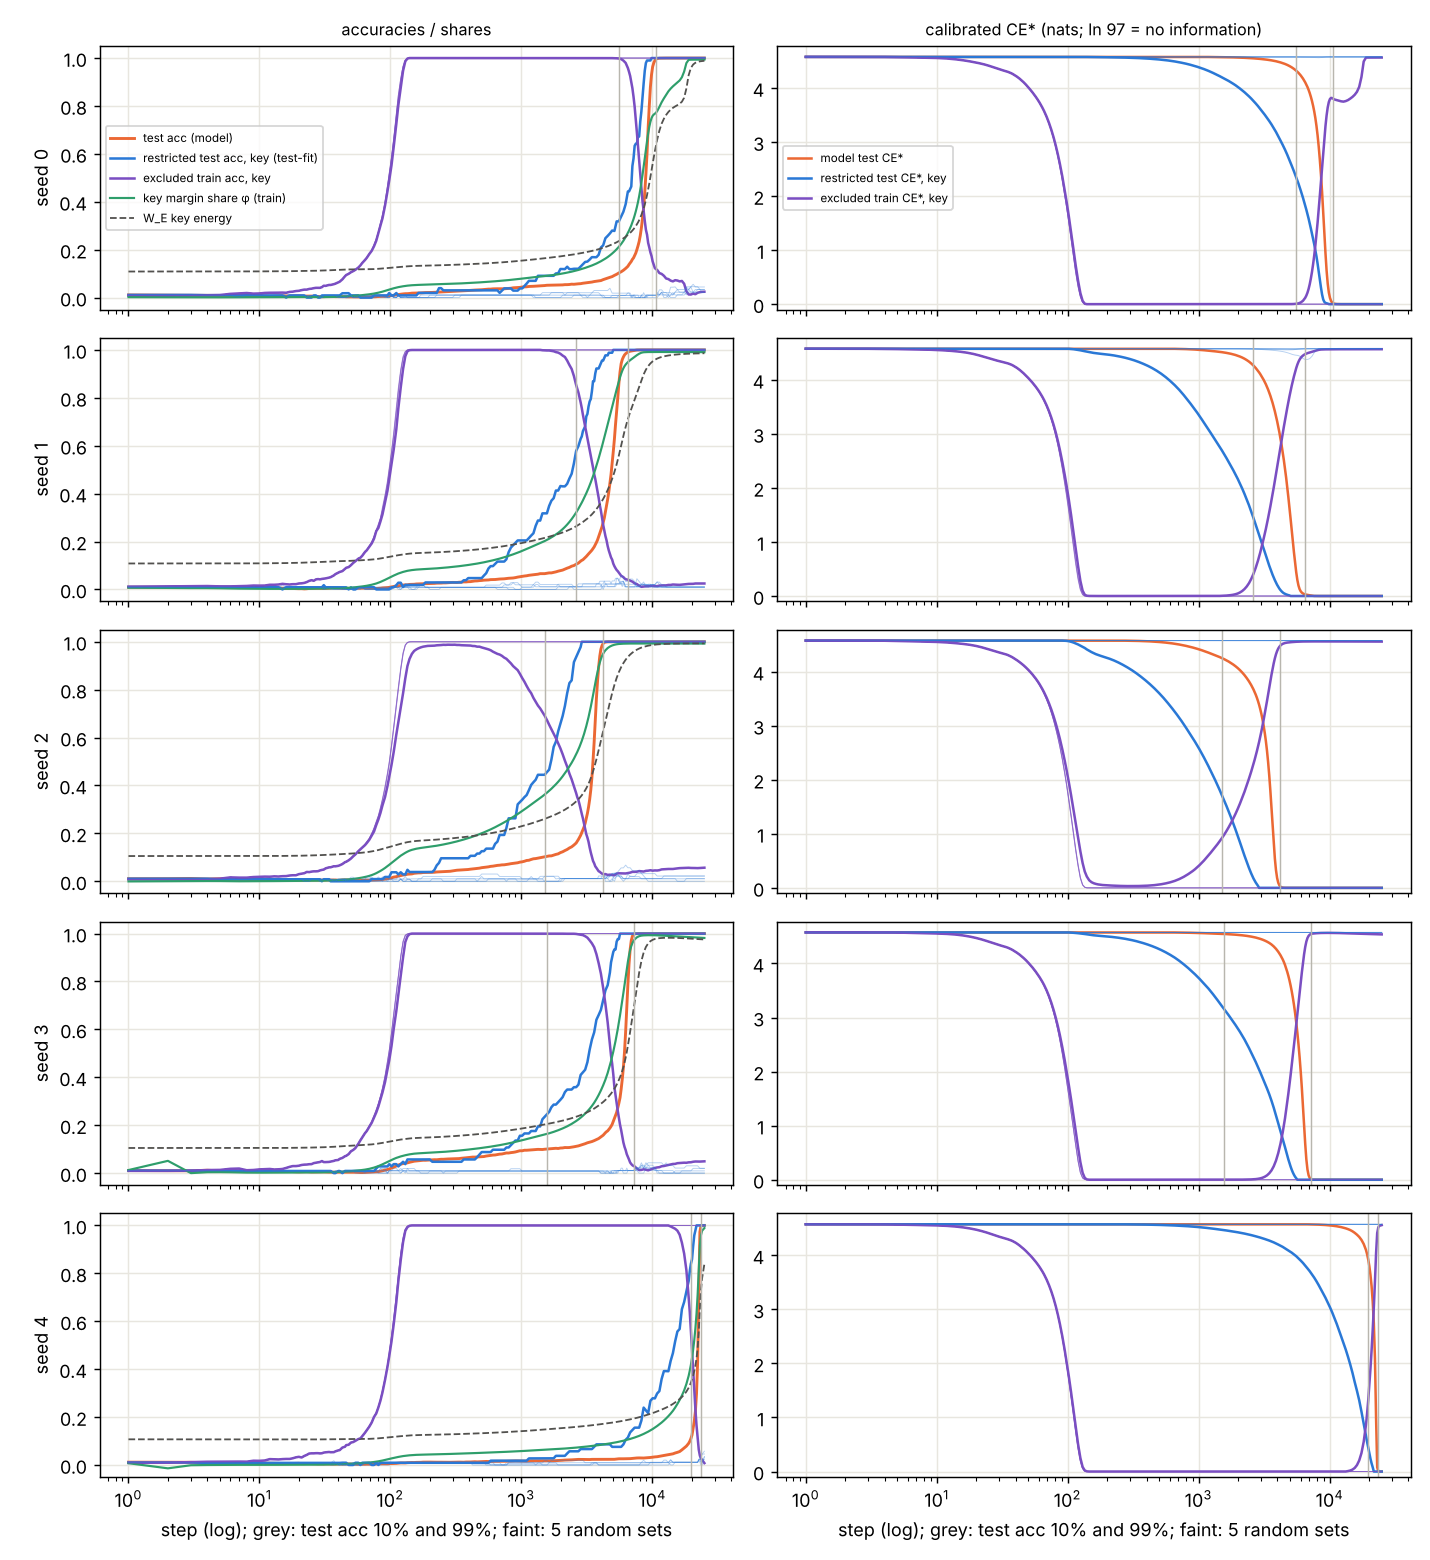

Source data for this figure (header and first rows):
seed, step, train_acc, test_acc, own_test_cecal, emb_key_energy, key_restricted_test_acc, key_restricted_test_ce, key_restricted_test_cecal, key_restrictedgrid_test_acc, key_restrictedgrid_test_ce, key_restrictedgrid_all_acc, key_excluded_train_acc, key_excluded_train_ce, key_excluded_train_cecal, key_margin_share, r0_restricted_test_acc, r0_restricted_test_ce, r0_restricted_test_cecal, r0_restrictedgrid_test_acc, r0_restrictedgrid_test_ce, r0_restrictedgrid_all_acc, r0_excluded_train_acc, r0_excluded_train_ce
0, 1, 0.008502, 0.01108, 4.575, 0.1088, 0.01108, 4.593, 4.575, 0.01108, 4.593, 0.01031, 0.008502, 4.591, 4.575, 0.001785, 0.01108, 4.593, 4.575, 0.01108, 4.593, 0.01031, 0.008502, 4.591
0, 2, 0.008147, 0.01002, 4.575, 0.1088, 0.01108, 4.591, 4.575, 0.01108, 4.591, 0.01031, 0.008147, 4.587, 4.574, 0.001299, 0.01108, 4.591, 4.575, 0.01108, 4.591, 0.01031, 0.008147, 4.587
0, 3, 0.008856, 0.00911, 4.575, 0.1089, 0.01108, 4.588, 4.575, 0.01108, 4.588, 0.01031, 0.008502, 4.581, 4.574, 0.001205, 0.01108, 4.588, 4.575, 0.01108, 4.588, 0.01031, 0.008502, 4.581
0, 4, 0.009564, 0.009262, 4.575, 0.1089, 0.01002, 4.586, 4.575, 0.01002, 4.586, 0.01031, 0.009564, 4.575, 4.573, 0.0009039, 0.01002, 4.586, 4.575, 0.01002, 4.586, 0.01031, 0.009564, 4.575
0, 5, 0.01063, 0.008958, 4.575, 0.109, 0.01002, 4.586, 4.575, 0.01002, 4.586, 0.01031, 0.01063, 4.57, 4.57, 0.001112, 0.01002, 4.586, 4.575, 0.01002, 4.585, 0.01031, 0.01063, 4.57
0, 6, 0.01523, 0.008807, 4.575, 0.109, 0.01002, 4.587, 4.575, 0.01002, 4.587, 0.01031, 0.01559, 4.566, 4.566, 0.0012, 0.01002, 4.587, 4.575, 0.01002, 4.587, 0.01031, 0.01559, 4.566
0, 7, 0.01771, 0.008351, 4.575, 0.1091, 0.009262, 4.589, 4.575, 0.009262, 4.589, 0.01031, 0.01771, 4.563, 4.563, 0.001309, 0, 4.59, 4.575, 0.009262, 4.589, 0.01031, 0.01736, 4.563
0, 8, 0.01913, 0.008807, 4.575, 0.1092, 0.009718, 4.593, 4.575, 0.009718, 4.592, 0.01031, 0.01913, 4.56, 4.56, 0.00123, 0.009718, 4.593, 4.575, 0.009718, 4.592, 0.01031, 0.01913, 4.56
0, 9, 0.01665, 0.007744, 4.575, 0.1093, 0.009718, 4.596, 4.575, 0.009718, 4.595, 0.01031, 0.01665, 4.558, 4.558, 0.00126, 0.009718, 4.596, 4.575, 0.009718, 4.595, 0.01031, 0.01665, 4.558
0, 10, 0.01736, 0.007288, 4.575, 0.1094, 0.009718, 4.598, 4.575, 0.009718, 4.597, 0.01031, 0.01736, 4.555, 4.554, 0.001429, 0.009718, 4.598, 4.575, 0.009718, 4.597, 0.01031, 0.01736, 4.555
0, 11, 0.01948, 0.006529, 4.575, 0.1095, 0.008958, 4.598, 4.575, 0.008958, 4.597, 0.01031, 0.01948, 4.551, 4.55, 0.001708, 0.008958, 4.598, 4.575, 0.008958, 4.597, 0.01031, 0.01948, 4.551
0, 12, 0.02019, 0.005466, 4.575, 0.1096, 0.008958, 4.597, 4.575, 0.008958, 4.596, 0.01031, 0.02019, 4.548, 4.544, 0.001895, 0.008958, 4.598, 4.575, 0.008958, 4.596, 0.01031, 0.02019, 4.547
0, 13, 0.02055, 0.006073, 4.575, 0.1097, 0.008958, 4.596, 4.575, 0.008958, 4.595, 0.01031, 0.02019, 4.544, 4.537, 0.001825, 0.008958, 4.597, 4.575, 0.008958, 4.595, 0.01031, 0.02019, 4.544
0, 14, 0.02055, 0.006833, 4.575, 0.1098, 0.008958, 4.596, 4.575, 0.008958, 4.594, 0.01031, 0.02055, 4.54, 4.529, 0.001787, 0.008958, 4.596, 4.575, 0.008958, 4.594, 0.01031, 0.02055, 4.54
0, 15, 0.0209, 0.00744, 4.575, 0.11, 0.008958, 4.595, 4.575, 0.008958, 4.594, 0.01031, 0.0209, 4.536, 4.52, 0.001829, 0.008958, 4.595, 4.575, 0.008958, 4.594, 0.01031, 0.0209, 4.536
0, 16, 0.02055, 0.006833, 4.575, 0.1101, 0, 4.595, 4.575, 0.008958, 4.593, 0.01031, 0.02019, 4.532, 4.511, 0.002057, 0, 4.595, 4.575, 0.008958, 4.593, 0.01031, 0.02055, 4.532
0, 17, 0.02373, 0.006529, 4.575, 0.1103, 0.008958, 4.595, 4.575, 0.008958, 4.593, 0.01031, 0.02373, 4.528, 4.501, 0.002229, 0.008958, 4.595, 4.575, 0.008958, 4.593, 0.01031, 0.02373, 4.528
0, 18, 0.02515, 0.006529, 4.575, 0.1104, 0.008958, 4.596, 4.575, 0.008958, 4.593, 0.01031, 0.0248, 4.523, 4.491, 0.002401, 0.008958, 4.596, 4.575, 0.008958, 4.593, 0.01031, 0.02515, 4.523
0, 19, 0.02728, 0.007136, 4.575, 0.1106, 0.008958, 4.596, 4.575, 0.008958, 4.594, 0.01031, 0.02728, 4.518, 4.48, 0.002442, 0.008958, 4.597, 4.575, 0.008958, 4.594, 0.01031, 0.02728, 4.518
0, 20, 0.02834, 0.007136, 4.575, 0.1108, 0.008958, 4.597, 4.575, 0.008958, 4.595, 0.01031, 0.02834, 4.512, 4.47, 0.002469, 0.008958, 4.598, 4.575, 0.008958, 4.595, 0.01031, 0.02834, 4.512
0, 21, 0.03224, 0.006529, 4.575, 0.111, 0.008958, 4.598, 4.575, 0.008958, 4.596, 0.01031, 0.03117, 4.506, 4.459, 0.002425, 0.008958, 4.599, 4.575, 0.008958, 4.596, 0.01031, 0.03188, 4.506
0, 22, 0.0333, 0.006073, 4.575, 0.1111, 0.008958, 4.6, 4.575, 0.008958, 4.596, 0.01031, 0.0333, 4.499, 4.448, 0.002353, 0.008958, 4.6, 4.575, 0.008958, 4.597, 0.01031, 0.0333, 4.499
0, 23, 0.03365, 0.006225, 4.575, 0.1113, 0, 4.601, 4.575, 0.008958, 4.597, 0.01031, 0.0333, 4.492, 4.436, 0.002263, 0, 4.601, 4.575, 0.008958, 4.597, 0.01031, 0.03365, 4.492
0, 24, 0.03684, 0.006377, 4.575, 0.1115, 0, 4.602, 4.575, 0.008958, 4.598, 0.01031, 0.03613, 4.484, 4.424, 0.002209, 0.008958, 4.603, 4.575, 0.008958, 4.598, 0.01031, 0.03613, 4.484
0, 25, 0.03719, 0.006225, 4.575, 0.1117, 0, 4.603, 4.575, 0.008958, 4.598, 0.01031, 0.03719, 4.475, 4.411, 0.002203, 0.008958, 4.604, 4.575, 0.008958, 4.599, 0.01031, 0.03719, 4.475
0, 26, 0.03932, 0.005618, 4.575, 0.1119, 0.008958, 4.604, 4.575, 0.008958, 4.599, 0.01031, 0.03932, 4.466, 4.397, 0.00221, 0.008958, 4.604, 4.575, 0.008958, 4.599, 0.01031, 0.03932, 4.466
0, 27, 0.04074, 0.005314, 4.575, 0.1122, 0.008958, 4.605, 4.575, 0.008958, 4.599, 0.01031, 0.04074, 4.455, 4.383, 0.002207, 0.008958, 4.605, 4.575, 0.008958, 4.599, 0.01031, 0.04109, 4.455
0, 28, 0.04109, 0.0041, 4.575, 0.1124, 0, 4.605, 4.575, 0.008958, 4.599, 0.01031, 0.04074, 4.443, 4.37, 0.002208, 0.008958, 4.606, 4.575, 0.008958, 4.599, 0.01031, 0.04109, 4.443
0, 29, 0.04109, 0.003948, 4.575, 0.1126, 0, 4.606, 4.575, 0.008958, 4.599, 0.01031, 0.04074, 4.431, 4.357, 0.002212, 0, 4.607, 4.575, 0.008958, 4.599, 0.01031, 0.04109, 4.431
0, 30, 0.04428, 0.003492, 4.575, 0.1129, 0.008958, 4.607, 4.575, 0.008958, 4.598, 0.01031, 0.04357, 4.417, 4.346, 0.002206, 0, 4.608, 4.575, 0.008958, 4.598, 0.01031, 0.04428, 4.417
0, 31, 0.04959, 0.003796, 4.575, 0.1131, 0.008958, 4.608, 4.575, 0.008958, 4.598, 0.01031, 0.04959, 4.402, 4.335, 0.00223, 0.008958, 4.609, 4.575, 0.008958, 4.598, 0.01031, 0.04959, 4.402
0, 32, 0.04924, 0.004251, 4.575, 0.1134, 0.008958, 4.609, 4.575, 0.008958, 4.598, 0.01031, 0.04888, 4.387, 4.326, 0.002281, 0.008958, 4.61, 4.575, 0.008958, 4.598, 0.01031, 0.04924, 4.387
0, 34, 0.05314, 0.0041, 4.575, 0.114, 0.008958, 4.612, 4.575, 0.008958, 4.598, 0.01031, 0.05278, 4.353, 4.307, 0.002442, 0.008958, 4.614, 4.575, 0.008958, 4.598, 0.01031, 0.05349, 4.353
0, 35, 0.05278, 0.004403, 4.575, 0.1143, 0.008958, 4.613, 4.575, 0.008958, 4.598, 0.01031, 0.05278, 4.335, 4.297, 0.002552, 0.008958, 4.615, 4.575, 0.008958, 4.598, 0.01031, 0.05243, 4.335
0, 37, 0.05632, 0.004555, 4.575, 0.115, 0.008958, 4.617, 4.575, 0.008958, 4.598, 0.01031, 0.05597, 4.299, 4.273, 0.00287, 0.008958, 4.62, 4.575, 0.008958, 4.599, 0.01031, 0.05597, 4.298
0, 38, 0.05845, 0.0041, 4.575, 0.1153, 0.008958, 4.62, 4.575, 0.008958, 4.599, 0.01031, 0.05809, 4.28, 4.259, 0.003073, 0.008958, 4.623, 4.575, 0.008958, 4.599, 0.01031, 0.05845, 4.279
0, 40, 0.06447, 0.003948, 4.575, 0.116, 0.008958, 4.625, 4.575, 0.008958, 4.6, 0.01031, 0.06341, 4.241, 4.226, 0.003612, 0, 4.628, 4.575, 0.008958, 4.6, 0.01031, 0.06341, 4.24
0, 41, 0.0673, 0.004251, 4.575, 0.1163, 0.008958, 4.627, 4.575, 0.008958, 4.6, 0.01031, 0.06624, 4.221, 4.209, 0.003919, 0, 4.631, 4.575, 0.008958, 4.601, 0.01031, 0.0673, 4.22
0, 43, 0.07687, 0.0041, 4.575, 0.1168, 0.01807, 4.632, 4.575, 0.008958, 4.601, 0.01031, 0.07616, 4.18, 4.17, 0.004557, 0, 4.637, 4.575, 0.008958, 4.603, 0.01031, 0.07651, 4.179
0, 45, 0.08927, 0.0041, 4.575, 0.1172, 0.01807, 4.636, 4.575, 0.00911, 4.602, 0.01031, 0.08891, 4.138, 4.129, 0.00518, 0.00911, 4.642, 4.575, 0.00911, 4.604, 0.01031, 0.08891, 4.137
0, 46, 0.09493, 0.00334, 4.575, 0.1173, 0.01837, 4.638, 4.575, 0.00911, 4.602, 0.01031, 0.09423, 4.117, 4.107, 0.005474, 0.00911, 4.644, 4.575, 0.00911, 4.604, 0.01031, 0.09529, 4.115
0, 48, 0.101, 0.003189, 4.575, 0.1175, 0.01837, 4.641, 4.575, 0.00911, 4.602, 0.01031, 0.09919, 4.073, 4.061, 0.006041, 0.00911, 4.647, 4.575, 0.00911, 4.604, 0.01031, 0.09989, 4.071
0, 50, 0.1063, 0.002885, 4.575, 0.1176, 0.00911, 4.645, 4.575, 0.00911, 4.603, 0.01031, 0.1059, 4.028, 4.013, 0.006589, 0.00911, 4.652, 4.575, 0.00911, 4.606, 0.01031, 0.1063, 4.025
0, 52, 0.1116, 0.002885, 4.575, 0.1177, 0.00911, 4.65, 4.575, 0.00911, 4.605, 0.01031, 0.1105, 3.982, 3.964, 0.007164, 0, 4.658, 4.575, 0.00911, 4.608, 0.01031, 0.1102, 3.979
0, 54, 0.1176, 0.002733, 4.575, 0.1177, 0.00911, 4.656, 4.575, 0.009262, 4.607, 0.01031, 0.1158, 3.935, 3.914, 0.007796, 0, 4.665, 4.575, 0.01837, 4.611, 0.02062, 0.1165, 3.931
0, 57, 0.1268, 0.002733, 4.575, 0.1177, 0.009262, 4.666, 4.575, 0.009262, 4.611, 0.01031, 0.1258, 3.861, 3.837, 0.00882, 0, 4.676, 4.575, 0.009262, 4.616, 0.01031, 0.1261, 3.856
0, 59, 0.136, 0.002733, 4.575, 0.1178, 0, 4.672, 4.575, 0.01822, 4.613, 0.02062, 0.1343, 3.809, 3.784, 0.009552, 0, 4.683, 4.575, 0.008958, 4.619, 0.01031, 0.135, 3.803
0, 61, 0.1477, 0.003037, 4.575, 0.1178, 0, 4.68, 4.575, 0.008958, 4.616, 0.01031, 0.1445, 3.754, 3.728, 0.01032, 0, 4.692, 4.575, 0.008958, 4.623, 0.01031, 0.1467, 3.747
0, 64, 0.1619, 0.002885, 4.575, 0.1179, 0, 4.692, 4.575, 0.01807, 4.62, 0.02062, 0.1569, 3.667, 3.638, 0.01155, 0, 4.705, 4.575, 0.008958, 4.629, 0.01031, 0.158, 3.659
0, 66, 0.1707, 0.002885, 4.575, 0.1181, 0, 4.701, 4.575, 0.01807, 4.623, 0.02062, 0.1658, 3.605, 3.574, 0.01239, 0, 4.715, 4.575, 0.01807, 4.633, 0.02062, 0.1676, 3.595
0, 69, 0.1874, 0.002885, 4.575, 0.1183, 0, 4.715, 4.575, 0.01807, 4.628, 0.02062, 0.1817, 3.506, 3.469, 0.01374, 0, 4.731, 4.575, 0.01807, 4.641, 0.02062, 0.1831, 3.493
0, 72, 0.2016, 0.003492, 4.575, 0.1186, 0, 4.731, 4.575, 0.00911, 4.634, 0.01031, 0.1952, 3.398, 3.353, 0.01521, 0, 4.749, 4.575, 0.00911, 4.651, 0.01031, 0.1977, 3.382
0, 75, 0.2264, 0.003189, 4.575, 0.119, 0.00911, 4.748, 4.575, 0.00911, 4.641, 0.01031, 0.2143, 3.282, 3.226, 0.01681, 0, 4.769, 4.575, 0.00911, 4.662, 0.01031, 0.2189, 3.262
0, 78, 0.2508, 0.003948, 4.575, 0.1195, 0.00911, 4.765, 4.575, 0.00911, 4.647, 0.01031, 0.2373, 3.156, 3.088, 0.01857, 0, 4.791, 4.575, 0.00911, 4.673, 0.01031, 0.2444, 3.131
0, 81, 0.2827, 0.004555, 4.575, 0.1201, 0.00911, 4.784, 4.575, 0.00911, 4.655, 0.01031, 0.2706, 3.019, 2.938, 0.0205, 0.00911, 4.815, 4.575, 0.00911, 4.687, 0.01031, 0.2731, 2.989
0, 84, 0.3224, 0.005011, 4.575, 0.1208, 0.00911, 4.805, 4.575, 0.01807, 4.664, 0.02062, 0.3011, 2.872, 2.777, 0.02255, 0.00911, 4.843, 4.575, 0.00911, 4.703, 0.01031, 0.3103, 2.836
0, 87, 0.3546, 0.005011, 4.575, 0.1216, 0.00911, 4.828, 4.575, 0.01807, 4.672, 0.02062, 0.3305, 2.716, 2.606, 0.02475, 0.00911, 4.872, 4.575, 0.00911, 4.72, 0.01031, 0.3461, 2.673
0, 91, 0.4113, 0.005162, 4.575, 0.1226, 0.00911, 4.865, 4.575, 0.02809, 4.688, 0.03093, 0.3836, 2.493, 2.361, 0.02785, 0, 4.921, 4.575, 0.01807, 4.751, 0.02062, 0.3967, 2.439
0, 95, 0.4821, 0.006529, 4.575, 0.1235, 0.00911, 4.902, 4.575, 0.03781, 4.703, 0.04124, 0.4435, 2.259, 2.1, 0.03106, 0, 4.974, 4.575, 0.01822, 4.784, 0.02062, 0.4609, 2.193
0, 98, 0.5381, 0.007592, 4.575, 0.1242, 0.01913, 4.927, 4.575, 0.01898, 4.71, 0.02062, 0.4895, 2.08, 1.901, 0.03338, 0, 5.012, 4.575, 0.01913, 4.806, 0.02062, 0.5204, 2.005
... 1,005 more rows
